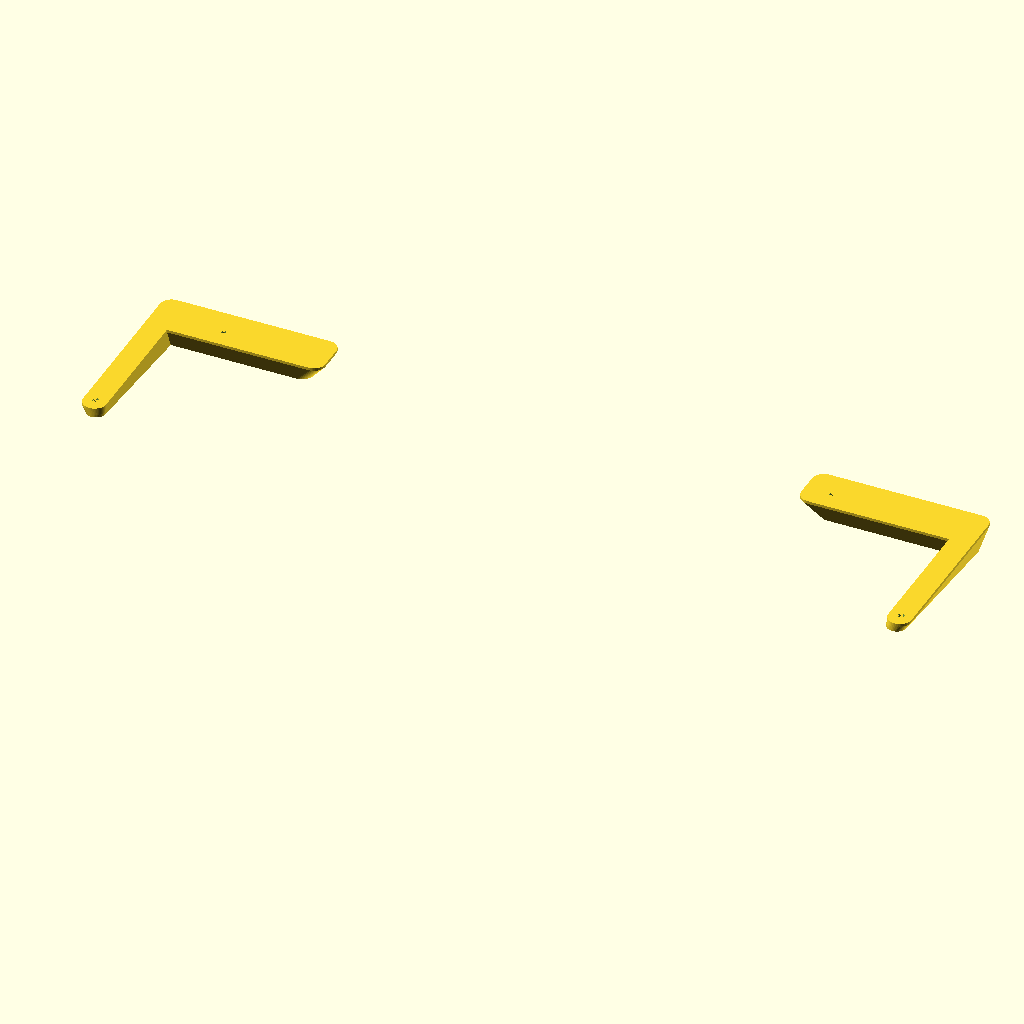
Cell 1: the model at its default parameters.
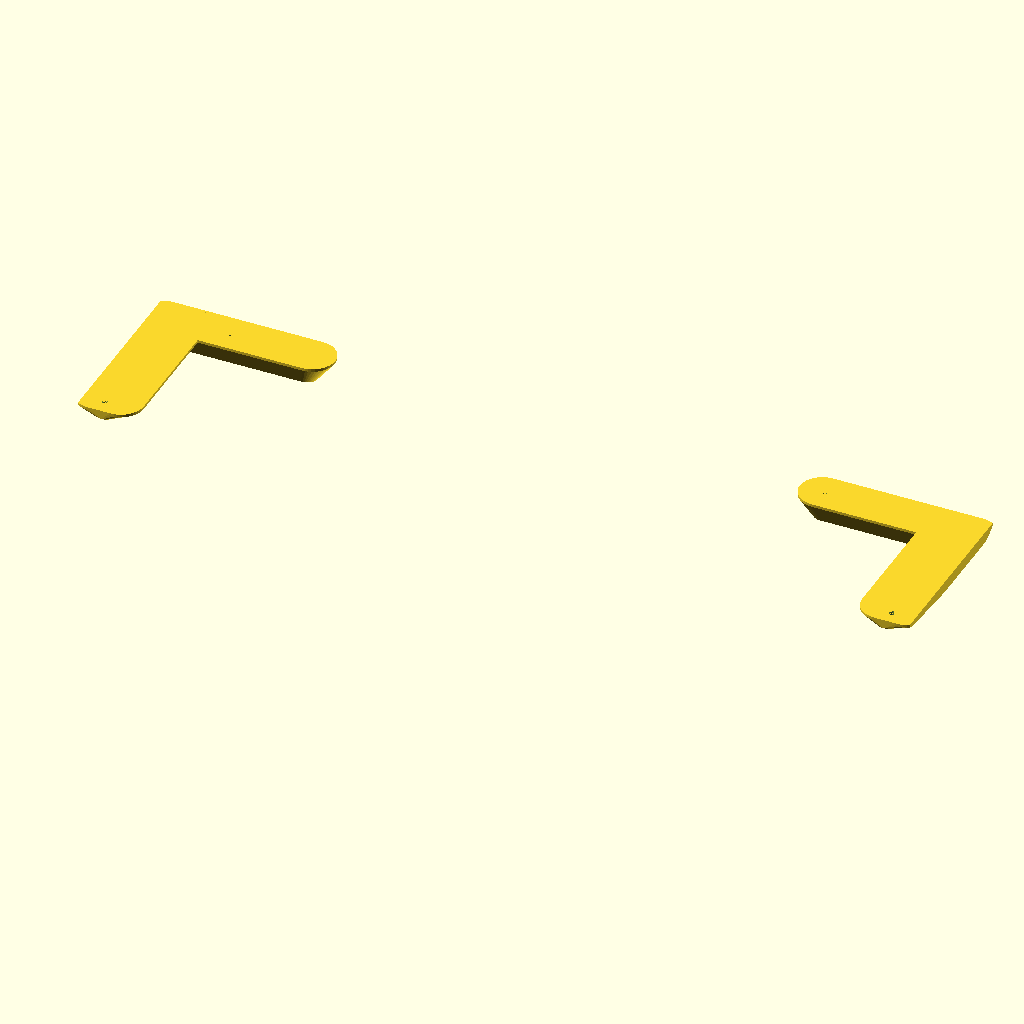
Cell 2 — r set to 10, the other parameters unchanged.
The same orthographic view direction (rotation 55°, 0°, 25°; colour scheme Cornfield) for every cell, with the view re-fitted per cell, so scale and position can differ between cells.
OpenSCAD source file case/feet.scad:
e=.001;
$fn=48;
padding=5;

dim = [ 357, 125, 10 ] ;

holes = [ [31, dim.y-12], [dim.x-64, dim.y-12], [ 5, 50 ], [dim.x-5, 50 ] ] ;

r = 5;

bottom = 1.2;
screw_hole_d = 2.9;

angle = 5;

module do_center(dim, center)
{
    if (center)
        translate(-dim/2)
            children();
    else
        children();
}
 
module rounded_box(dim, r, center=false)
{
    do_center(dim, center)
    hull()
    {
        for (x=[r,dim.x-r])
        for (y=[r,dim.y-r])
        translate([x,y,0])
        cylinder(h=dim.z,r=r);
    }
}

module preview()
{
	if ($preview) children();
}


module at_holes()
{
	for (pos=holes)
        translate([pos.x, pos.y, 0])
            children();
}

module reflect_x(x)
{
	translate([x,0,0])
	scale([-1,1,1])
	translate([-x,0,0])
	children();
}

module mirror_x(x)
{
	children();
	reflect_x(x)
	children();
}


module feet()
{

	difference()
	{
	union()
	{
		mirror_x(dim.x/2)
		hull()
		{
		rotate([-angle,0,0])
		translate([2,dim.y-16,0])
		rounded_box([67, 10, bottom], 5);
		translate([0,dim.y-20,-bottom])
		rounded_box([76, 20, bottom], r);
		}

		mirror_x(dim.x/2)
		hull()
		{
		rotate([-angle,0,0])
		translate([2,dim.y-81,0])
		rounded_box([8, 75, bottom], 4);
		translate([0,dim.y-81,-bottom])
		rounded_box([10, 81, bottom], r);
		}
	}

	at_holes() translate([0,0,-20+e]) cylinder(d=screw_hole_d, h=20);
	}
}

module left_foot()
{
	intersection()
	{
	translate([-5,-5,-25])
	cube([dim.x/2+5,dim.y+10, 30]);
	feet();
	}
}


module right_foot()
{
	intersection()
	{
	reflect_x(dim.x/2)
	translate([-5,-5,-25])
	cube([dim.x/2+5,dim.y+10, 30]);
	feet();
	}
}

preview()
{
left_foot();
right_foot();
}
Parameter table extracted from the source (name, type, default, range or options):
e: number, default 0.001
padding: number, default 5
dim: vector, default [357, 125, 10]
r: number, default 5
bottom: number, default 1.2
screw_hole_d: number, default 2.9
angle: number, default 5
